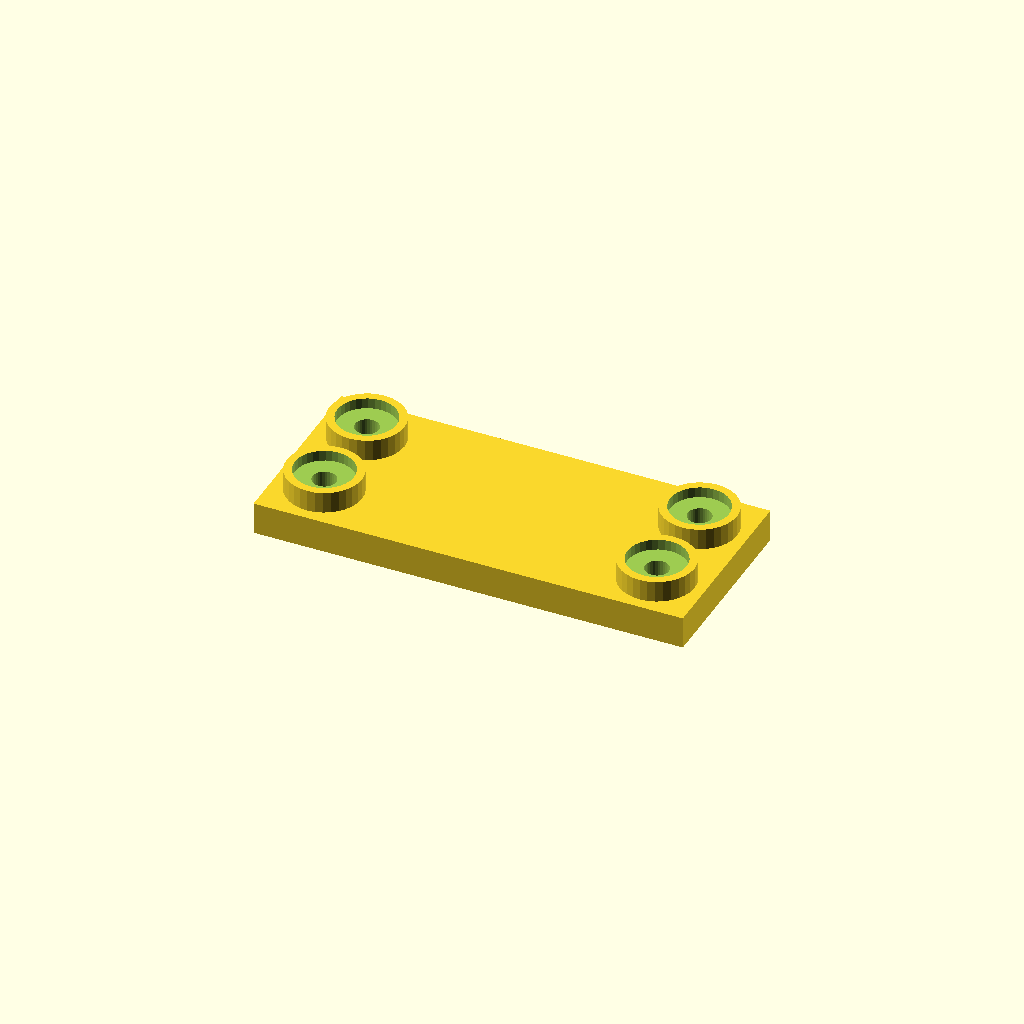
Cell 1: rendered with the file's own defaults.
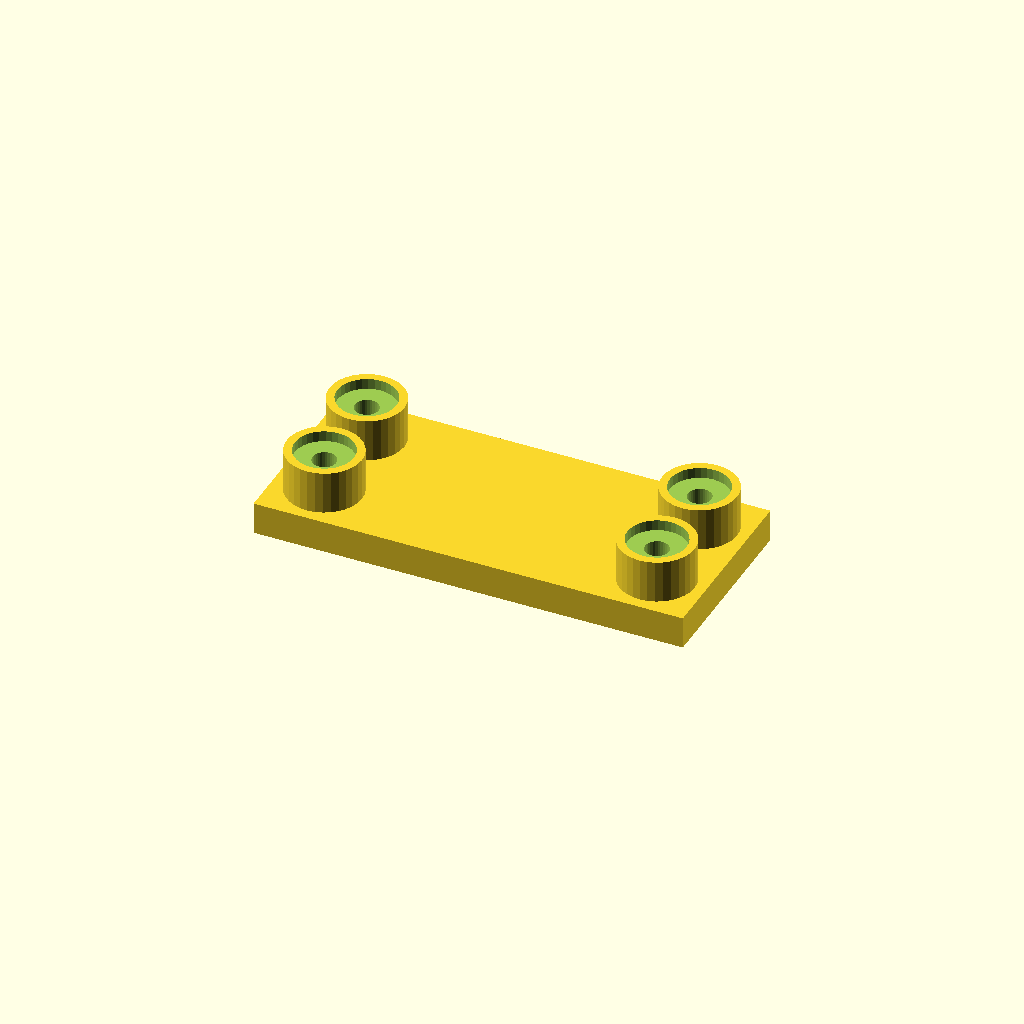
Cell 2: the same model with boss_h = 16.
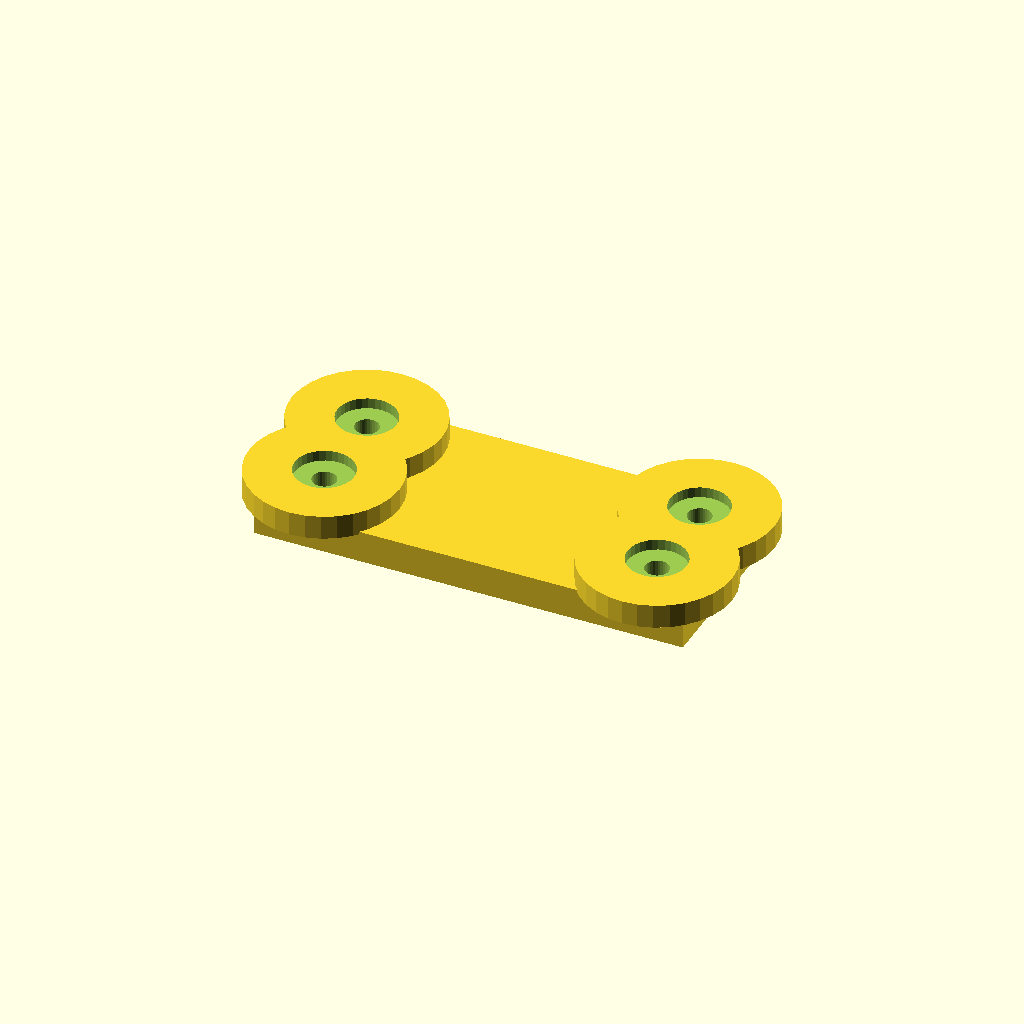
Cell 3 — boss_d set to 56, the other parameters unchanged.
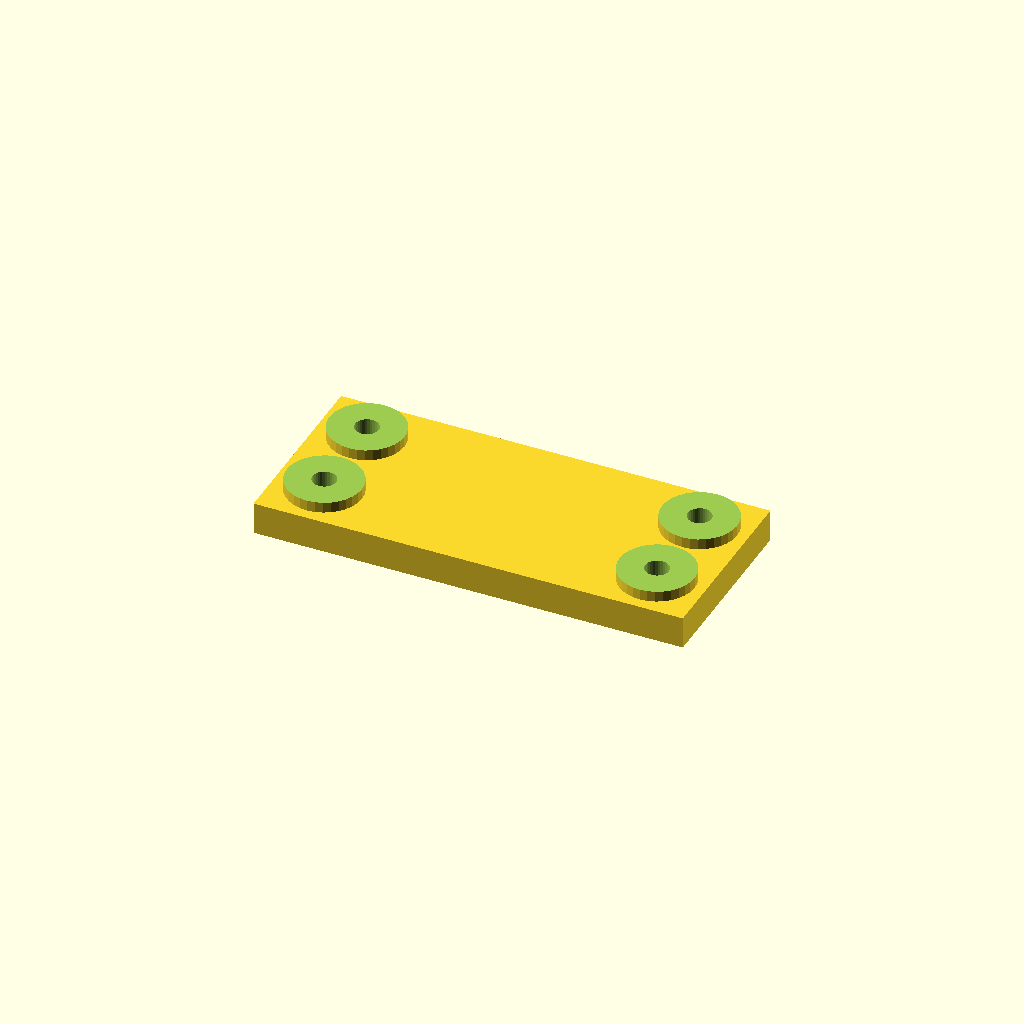
Cell 4 — socket_d set to 44, the other parameters unchanged.
All cells are drawn from one camera (rotation 55°, 0°, 25°, orthographic, colour scheme Cornfield), so only the parameter changes between them.
Source of the model, optional_data/data/place1/socketpads/part_0071.scad:
$fn = 32;

// ----------------------------------------------------------------------
// Socket pad plate
// bosses with counterbored sockets for the screws
// ----------------------------------------------------------------------

// --- parameters (mm) ---
base_t = 12;            // base plate thickness
boss_h = 8;             // boss height above the base plate
boss_d = 28;            // boss diameter
socket_d = 22;          // socket diameter
socket_depth = 4;       // socket depth from the boss face
bolt_d = 8.8;           // screw clearance hole through the socket floor
plate = [160, 70, 12];  // overall size (x, y, z)
edge = 18;              // boss centre offset from the plate edge
pads = 4;               // boss count, one per corner

// --- derived feature positions (mm) ---
height = base_t + boss_h;        // = 20   overall height of the part
corner_x = plate[0] / 2 - edge;  // = 62   boss centre X
corner_y = plate[1] / 2 - edge;  // = 17   boss centre Y
feature_centers = [
  [corner_x, corner_y],
  [-corner_x, corner_y],
  [-corner_x, -corner_y],
  [corner_x, -corner_y]
];   // boss centres: sockets, holes and the pads themselves are placed from here

// base plate, bosses on feature_centers, socket + through hole in each
difference() {
  union() {
    cube(plate, center = true);
    for (centre = feature_centers)
      translate([centre[0], centre[1], plate[2] / 2 - 1])
        cylinder(d = boss_d, h = boss_h + 1);
  }
  for (centre = feature_centers) {
    translate([centre[0], centre[1], plate[2] / 2 + boss_h - socket_depth])
      cylinder(d = socket_d, h = socket_depth + 1);
    translate([centre[0], centre[1], -height])
      cylinder(d = bolt_d, h = 2 * height + 2);  // through the socket floor
  }
}
Customizer parameters (derived from the source; name, type, default, range or options):
base_t: number, default 12
boss_h: number, default 8
boss_d: number, default 28
socket_d: number, default 22
socket_depth: number, default 4
bolt_d: number, default 8.8
plate: vector, default [160, 70, 12]
edge: number, default 18
pads: number, default 4
